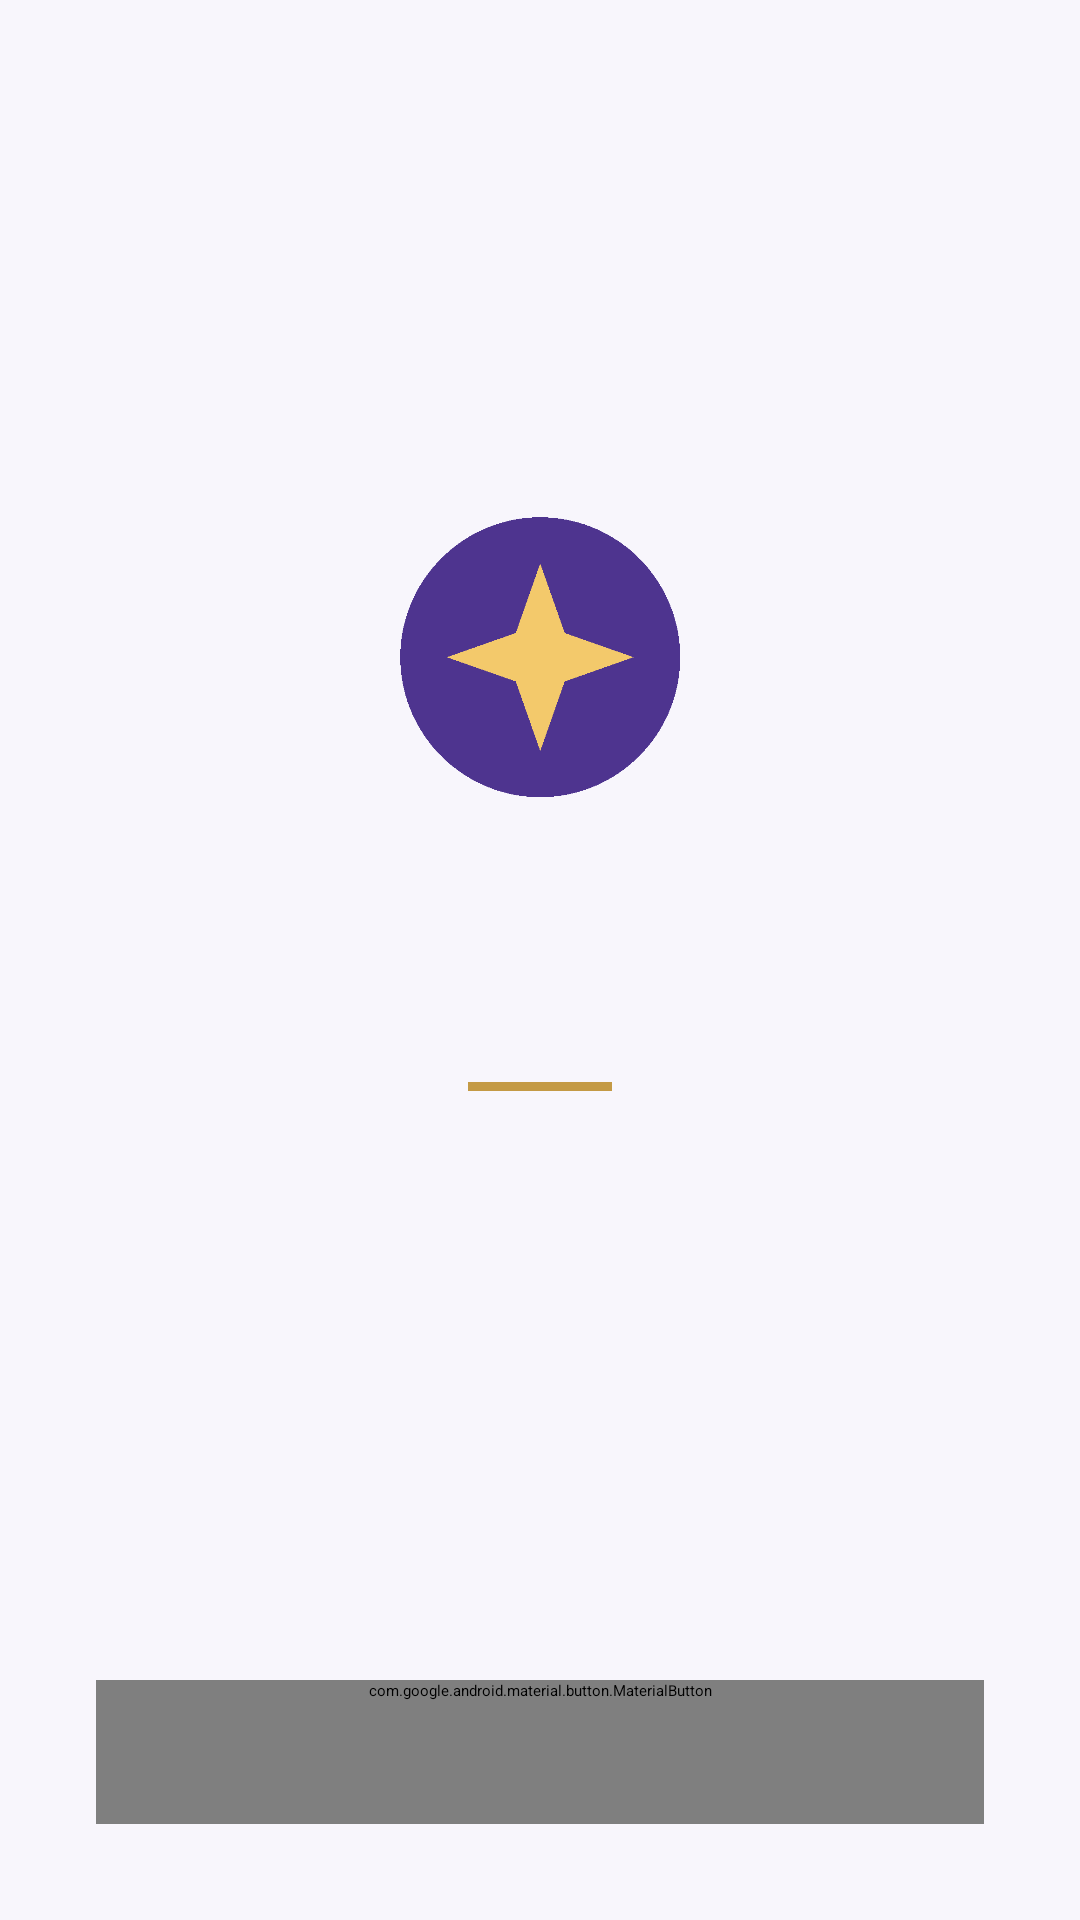

Write the Android layout XML for this screen, with the resource values it uses.
<!-- AndroidManifest.xml: activity theme Theme.Impulso.Splash -->
<!-- res/layout/activity_welcome.xml -->
<?xml version="1.0" encoding="utf-8"?>
<LinearLayout xmlns:android="http://schemas.android.com/apk/res/android"
    android:id="@+id/root"
    android:layout_width="match_parent"
    android:layout_height="match_parent"
    android:background="@color/background"
    android:gravity="center_horizontal"
    android:orientation="vertical"
    android:padding="32dp">

    <Space
        android:layout_width="match_parent"
        android:layout_height="0dp"
        android:layout_weight="1" />

    <ImageView
        android:id="@+id/logo"
        android:layout_width="168dp"
        android:layout_height="168dp"
        android:contentDescription="@string/cd_logo"
        android:scaleType="fitCenter"
        android:src="@drawable/logo_impulso" />

    <TextView
        android:layout_width="wrap_content"
        android:layout_height="wrap_content"
        android:layout_marginTop="12dp"
        android:text="@string/app_name"
        android:textAppearance="@style/TextAppearance.Material3.TitleMedium" />

    <View
        android:layout_width="48dp"
        android:layout_height="3dp"
        android:layout_marginTop="24dp"
        android:background="@color/gold_decorative" />

    <TextView
        android:id="@+id/text_quote"
        android:layout_width="match_parent"
        android:layout_height="wrap_content"
        android:layout_marginTop="24dp"
        android:gravity="center"
        android:textAppearance="@style/TextAppearance.Impulso.Quote" />

    <TextView
        android:id="@+id/text_author"
        android:layout_width="match_parent"
        android:layout_height="wrap_content"
        android:layout_marginTop="16dp"
        android:gravity="center"
        android:textAppearance="@style/TextAppearance.Impulso.Author" />

    <Space
        android:layout_width="match_parent"
        android:layout_height="0dp"
        android:layout_weight="1" />

    <com.google.android.material.button.MaterialButton
        android:id="@+id/button_continue"
        android:layout_width="match_parent"
        android:layout_height="wrap_content"
        android:minHeight="48dp"
        android:text="@string/welcome_continue" />
</LinearLayout>
<!-- resources referenced by this layout -->
<resources>
  <color name="background">#F8F6FC</color>
  <color name="gold_decorative">#C49A45</color>
  <!-- drawable logo_impulso: png bitmap (drawable-nodpi, 9207 bytes) -->
  <string name="app_name">Impulso</string>
  <string name="cd_logo">Logo de Impulso</string>
  <string name="welcome_continue">Continuar</string>
  <style name="TextAppearance.Impulso.Author" parent="TextAppearance.Material3.TitleMedium">
          <item name="android:fontFamily">serif</item>
          <item name="android:textStyle">bold</item>
          <item name="android:textColor">@color/text_primary</item>
      </style>
  <style name="TextAppearance.Impulso.Quote" parent="TextAppearance.Material3.HeadlineSmall">
          <item name="android:fontFamily">serif</item>
          <item name="android:textColor">@color/text_primary</item>
          <item name="android:lineSpacingMultiplier">1.15</item>
      </style>
  <style name="Theme.Impulso.Splash" parent="Theme.SplashScreen">
          <item name="windowSplashScreenBackground">@color/splash_background</item>
          <item name="windowSplashScreenAnimatedIcon">@drawable/logo_impulso</item>
          <item name="postSplashScreenTheme">@style/Theme.Impulso</item>
      </style>
  <color name="text_primary">#292334</color>
  <color name="splash_background">#F8F6FC</color>
  <style name="Theme.Impulso" parent="Theme.Material3.DayNight.NoActionBar">
          <item name="colorPrimary">@color/primary</item>
          <item name="colorOnPrimary">@color/on_primary</item>
          <item name="colorSecondary">@color/primary_brand</item>
          <item name="android:colorBackground">@color/background</item>
          <item name="colorSurface">@color/surface</item>
          <item name="colorOnSurface">@color/text_primary</item>
          <item name="colorOnSurfaceVariant">@color/text_secondary</item>
          <item name="colorOutline">@color/outline</item>
          <item name="android:statusBarColor">@android:color/transparent</item>
          <item name="android:navigationBarColor">@android:color/transparent</item>
          <item name="android:windowBackground">@color/background</item>
          <item name="android:fontFamily">sans-serif</item>
      </style>
  <color name="primary">#4E348F</color>
  <color name="on_primary">#FFFFFF</color>
  <color name="primary_brand">#6C4AB6</color>
  <color name="surface">#FFFFFF</color>
  <color name="text_secondary">#5C5468</color>
  <color name="outline">#D9D2E6</color>
</resources>
